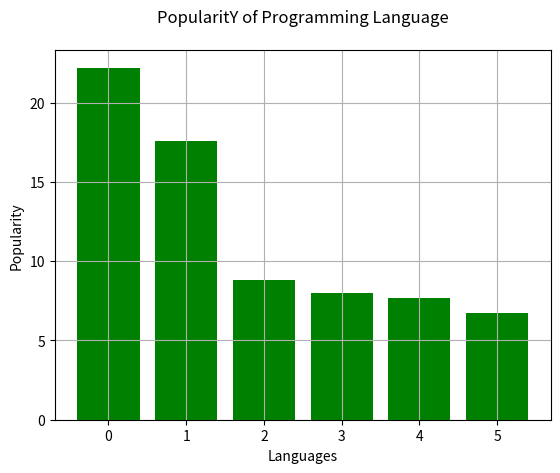

Recreate this plot in Python.
"""
Write a Python programming to display a bar chart of the popularity of programming Languages.
Sample data:
Programming languages: Java, Python, PHP, JavaScript, C#, C++
Popularity: 22.2, 17.6, 8.8, 8, 7.7, 6.7

"""
import matplotlib.pyplot as plt

languages = ['Java', 'Python', 'PHP', 'JavaScript', 'C#', 'C++']
popularity = [22.2, 17.6, 8.8, 8, 7.7, 6.7]

x_pos = [i for i, _ in enumerate(languages)]

plt.bar(x_pos, popularity, color='green')

plt.xlabel("Languages")
plt.ylabel("Popularity")
plt.title("PopularitY of Programming Language\n")

plt.grid()
plt.show()